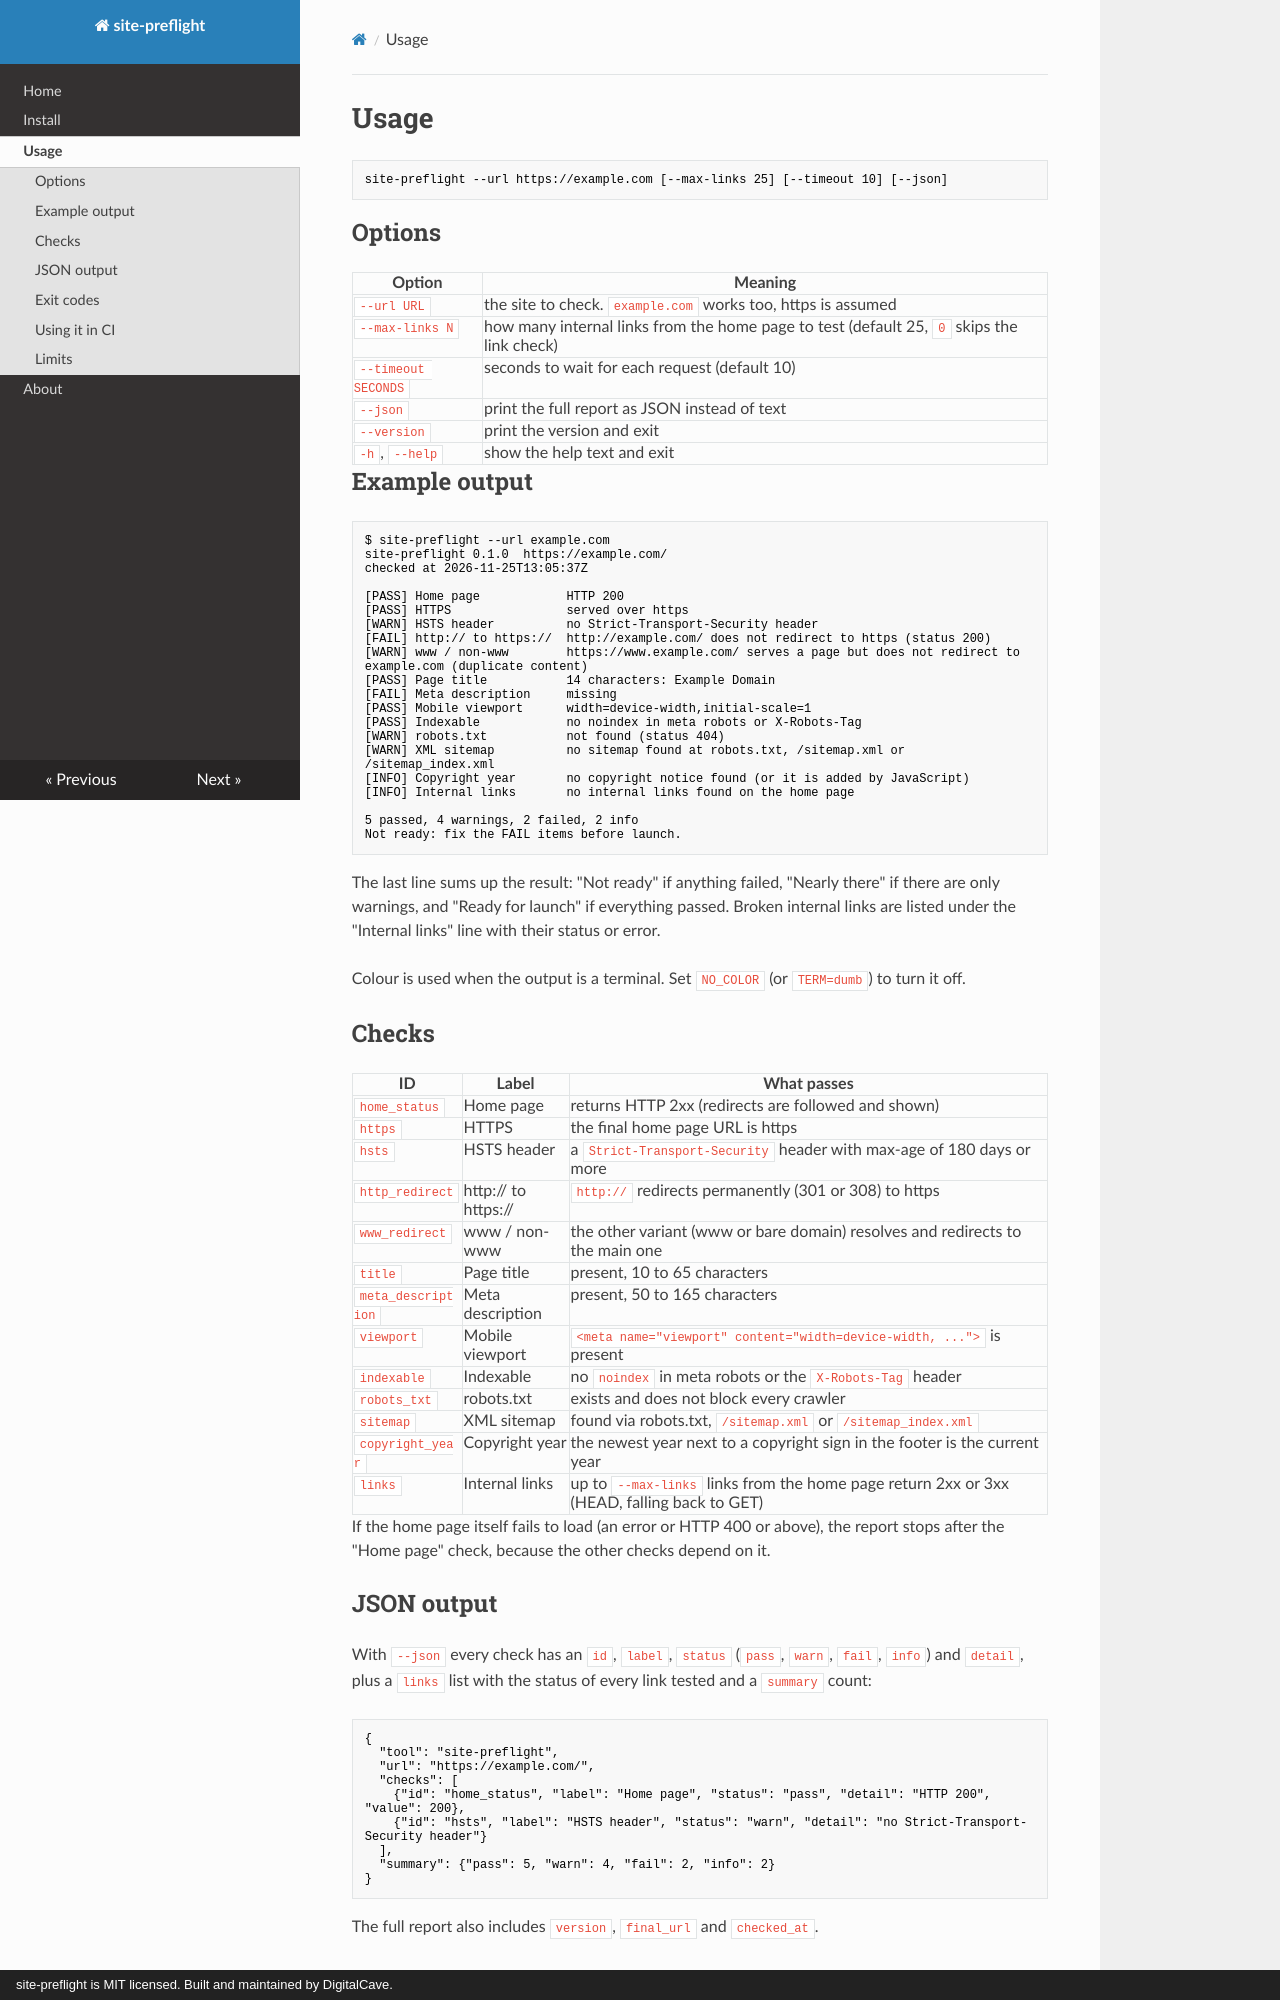

repository: digitalcaveuk/site-preflight · page: usage/index.html · generator: mkdocs · copyright: site-preflight is MIT licensed. Built and maintained by DigitalCave.

# Usage

```text
site-preflight --url https://example.com [--max-links 25] [--timeout 10] [--json]
```

## Options

| Option | Meaning |
| --- | --- |
| `--url URL` | the site to check. `example.com` works too, https is assumed |
| `--max-links N` | how many internal links from the home page to test (default 25, `0` skips the link check) |
| `--timeout SECONDS` | seconds to wait for each request (default 10) |
| `--json` | print the full report as JSON instead of text |
| `--version` | print the version and exit |
| `-h`, `--help` | show the help text and exit |

## Example output

```text
$ site-preflight --url example.com
site-preflight 0.1.0  https://example.com/
checked at 2026-11-25T13:05:37Z

[PASS] Home page            HTTP 200
[PASS] HTTPS                served over https
[WARN] HSTS header          no Strict-Transport-Security header
[FAIL] http:// to https://  http://example.com/ does not redirect to https (status 200)
[WARN] www / non-www        https://www.example.com/ serves a page but does not redirect to example.com (duplicate content)
[PASS] Page title           14 characters: Example Domain
[FAIL] Meta description     missing
[PASS] Mobile viewport      width=device-width,initial-scale=1
[PASS] Indexable            no noindex in meta robots or X-Robots-Tag
[WARN] robots.txt           not found (status 404)
[WARN] XML sitemap          no sitemap found at robots.txt, /sitemap.xml or /sitemap_index.xml
[INFO] Copyright year       no copyright notice found (or it is added by JavaScript)
[INFO] Internal links       no internal links found on the home page

5 passed, 4 warnings, 2 failed, 2 info
Not ready: fix the FAIL items before launch.
```

The last line sums up the result: "Not ready" if anything failed, "Nearly there" if there are
only warnings, and "Ready for launch" if everything passed. Broken internal links are listed
under the "Internal links" line with their status or error.

Colour is used when the output is a terminal. Set `NO_COLOR` (or `TERM=dumb`) to turn it off.

## Checks

| ID | Label | What passes |
| --- | --- | --- |
| `home_status` | Home page | returns HTTP 2xx (redirects are followed and shown) |
| `https` | HTTPS | the final home page URL is https |
| `hsts` | HSTS header | a `Strict-Transport-Security` header with max-age of 180 days or more |
| `http_redirect` | http:// to https:// | `http://` redirects permanently (301 or 308) to https |
| `www_redirect` | www / non-www | the other variant (www or bare domain) resolves and redirects to the main one |
| `title` | Page title | present, 10 to 65 characters |
| `meta_description` | Meta description | present, 50 to 165 characters |
| `viewport` | Mobile viewport | `<meta name="viewport" content="width=device-width, ...">` is present |
| `indexable` | Indexable | no `noindex` in meta robots or the `X-Robots-Tag` header |
| `robots_txt` | robots.txt | exists and does not block every crawler |
| `sitemap` | XML sitemap | found via robots.txt, `/sitemap.xml` or `/sitemap_index.xml` |
| `copyright_year` | Copyright year | the newest year next to a copyright sign in the footer is the current year |
| `links` | Internal links | up to `--max-links` links from the home page return 2xx or 3xx (HEAD, falling back to GET) |

If the home page itself fails to load (an error or HTTP 400 or above), the report stops after
the "Home page" check, because the other checks depend on it.
